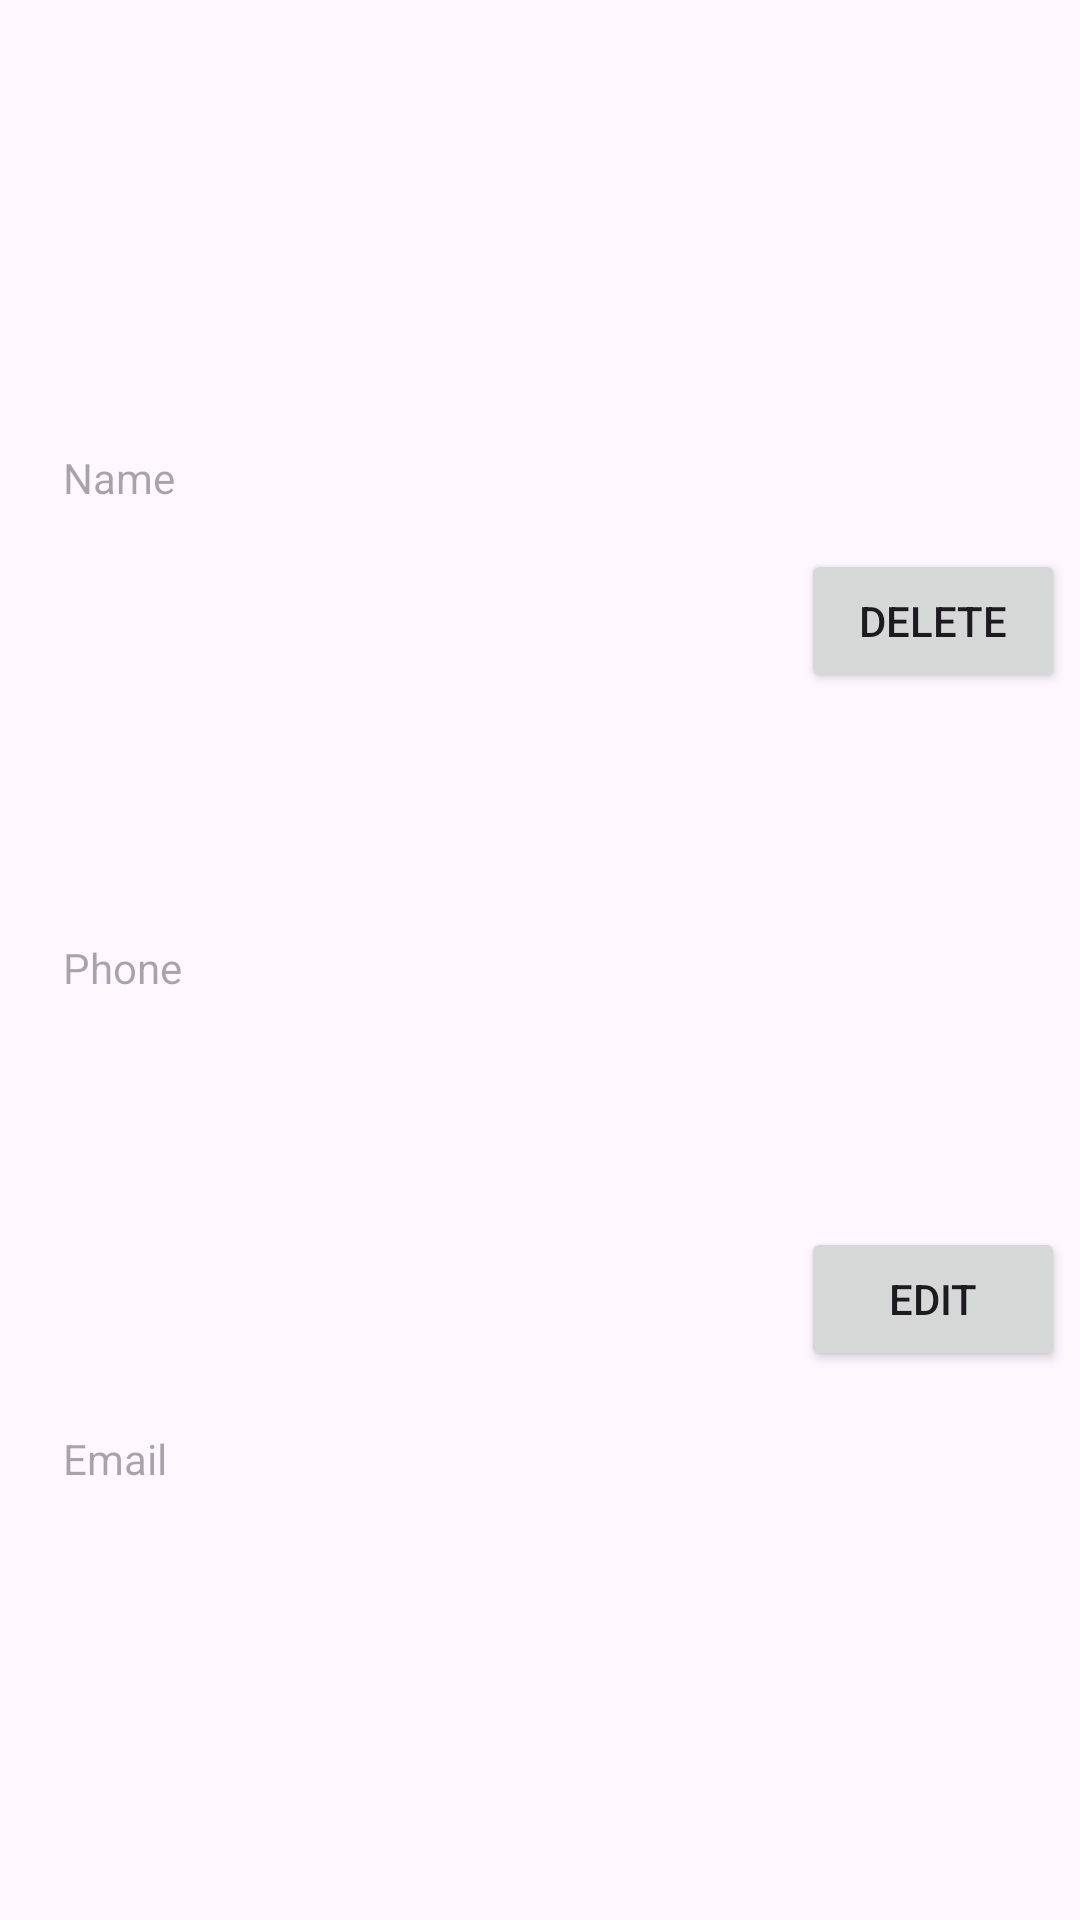

Layout XML and referenced resources for this Android screen:
<!-- AndroidManifest.xml: application theme Theme.CSC475CT3 -->
<!-- res/layout/contact_row.xml -->
<?xml version="1.0" encoding="utf-8"?>
<androidx.constraintlayout.widget.ConstraintLayout xmlns:android="http://schemas.android.com/apk/res/android"
    xmlns:app="http://schemas.android.com/apk/res-auto"
    xmlns:tools="http://schemas.android.com/tools"
    android:layout_width="match_parent"
    android:layout_height="wrap_content"
    android:layout_margin="5dp"
    android:background="@drawable/customborder"
    android:padding="5dp">

    <TextView
        android:id="@+id/tvContactName"
        android:layout_width="wrap_content"
        android:layout_height="wrap_content"
        android:layout_marginStart="16dp"
        android:layout_marginTop="5dp"
        android:hint="@string/name"
        app:layout_constraintBottom_toTopOf="@+id/tvContactPhone"
        app:layout_constraintStart_toStartOf="parent"
        app:layout_constraintTop_toTopOf="parent" />

    <TextView
        android:id="@+id/tvContactPhone"
        android:layout_width="wrap_content"
        android:layout_height="wrap_content"
        android:layout_marginTop="5dp"
        android:hint="@string/phone"
        app:layout_constraintBottom_toTopOf="@+id/tvContactEmail"
        app:layout_constraintStart_toStartOf="@+id/tvContactName"
        app:layout_constraintTop_toBottomOf="@+id/tvContactName" />

    <TextView
        android:id="@+id/tvContactEmail"
        android:layout_width="wrap_content"
        android:layout_height="wrap_content"
        android:layout_marginTop="5dp"
        android:hint="@string/email"
        app:layout_constraintBottom_toBottomOf="parent"
        app:layout_constraintStart_toStartOf="@+id/tvContactPhone"
        app:layout_constraintTop_toBottomOf="@+id/tvContactPhone" />

    <Button
        android:id="@+id/btnDeleteContact"
        android:layout_width="wrap_content"
        android:layout_height="wrap_content"
        android:text="Delete"
        app:layout_constraintBottom_toTopOf="@+id/btnEditContact"
        app:layout_constraintEnd_toEndOf="parent"
        app:layout_constraintTop_toTopOf="parent"
        app:layout_constraintVertical_bias="0.186" />

    <Button
        android:id="@+id/btnEditContact"
        android:layout_width="wrap_content"
        android:layout_height="wrap_content"
        android:text="Edit"
        app:layout_constraintBottom_toBottomOf="parent"
        app:layout_constraintStart_toStartOf="@+id/btnDeleteContact"
        app:layout_constraintTop_toBottomOf="@+id/btnDeleteContact" />
</androidx.constraintlayout.widget.ConstraintLayout>
<!-- resources referenced by this layout -->
<resources>
  <string name="email">Email</string>
  <string name="name">Name</string>
  <string name="phone">Phone</string>
  <style name="Theme.CSC475CT3" parent="Base.Theme.CSC475CT3" />
  <style name="Base.Theme.CSC475CT3" parent="Theme.Material3.DayNight.NoActionBar">
          
          
      </style>
</resources>
